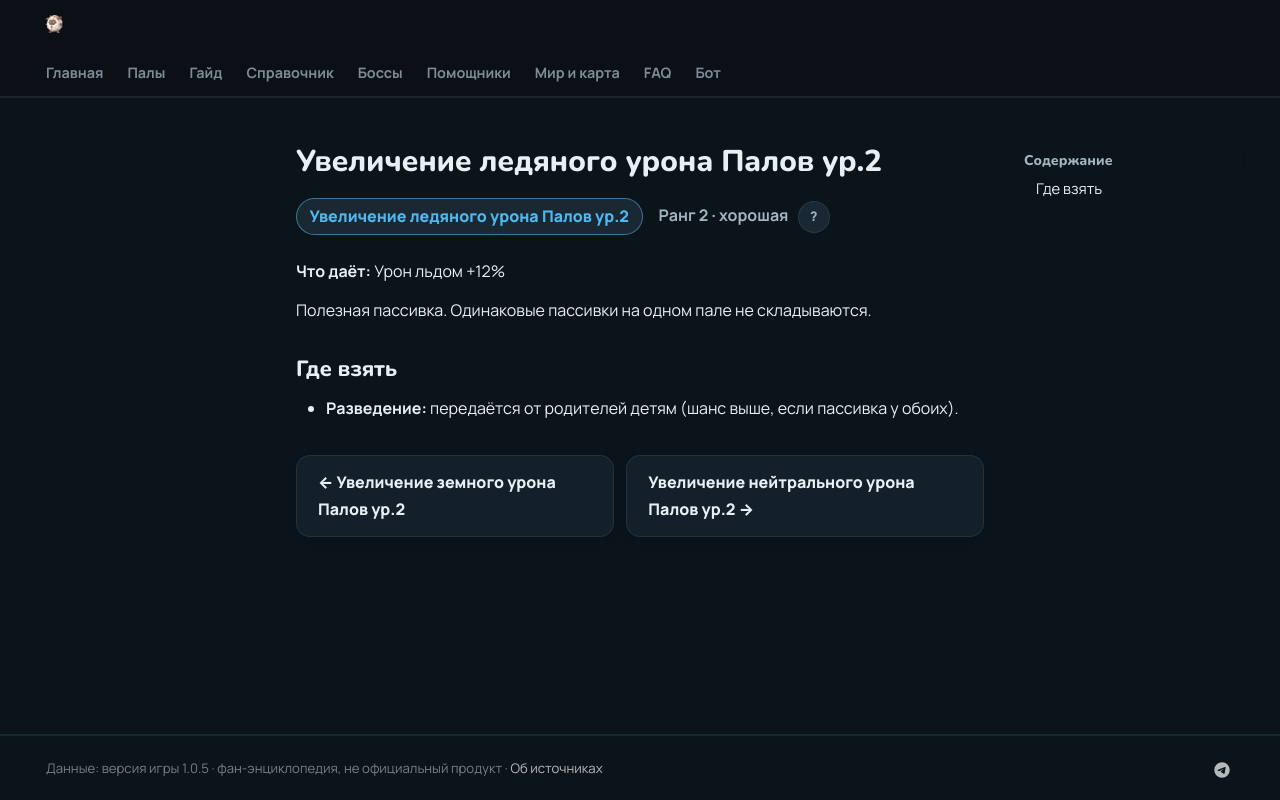

repository: 39den/palwiki · page: passivki/pal_ice_damage_enhancement_lv_2/index.html · generator: mkdocs

# Увеличение ледяного урона Палов ур.2

<div class="psv-hero" markdown="0"><span class="psv r-2 big">Увеличение ледяного урона Палов ур.2</span> <span class="rk">Ранг 2 · хорошая <button class="hlp" data-tip="Ранг — насколько сильна пассивка: от −3 (вредная) до 4 (легендарная). Чем выше, тем реже встречается.">?</button></span></div>

**Что даёт:** Урон льдом +12%

Полезная пассивка. Одинаковые пассивки на одном пале не складываются.

## Где взять

- 🧬 **Разведение:** передаётся от родителей детям (шанс выше, если пассивка у обоих).


<div class="pn" markdown="0"><a class="card-link" href="../../passivki/pal_ground_damage_enhancement_lv_2/">← Увеличение земного урона Палов ур.2</a><a class="card-link" href="../../passivki/pal_neutral_damage_enhancement_lv_2/">Увеличение нейтрального урона Палов ур.2 →</a></div>
